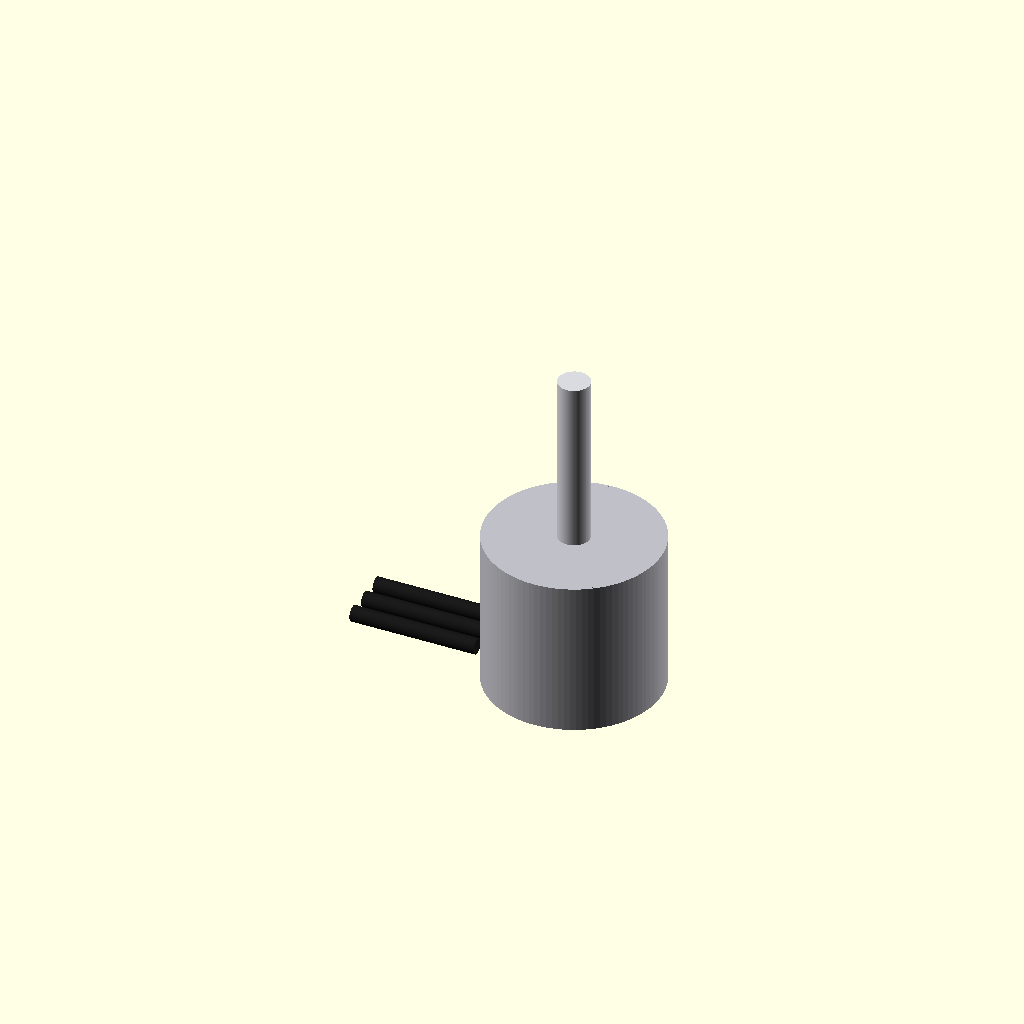
Cell 1 — every parameter at its default value.
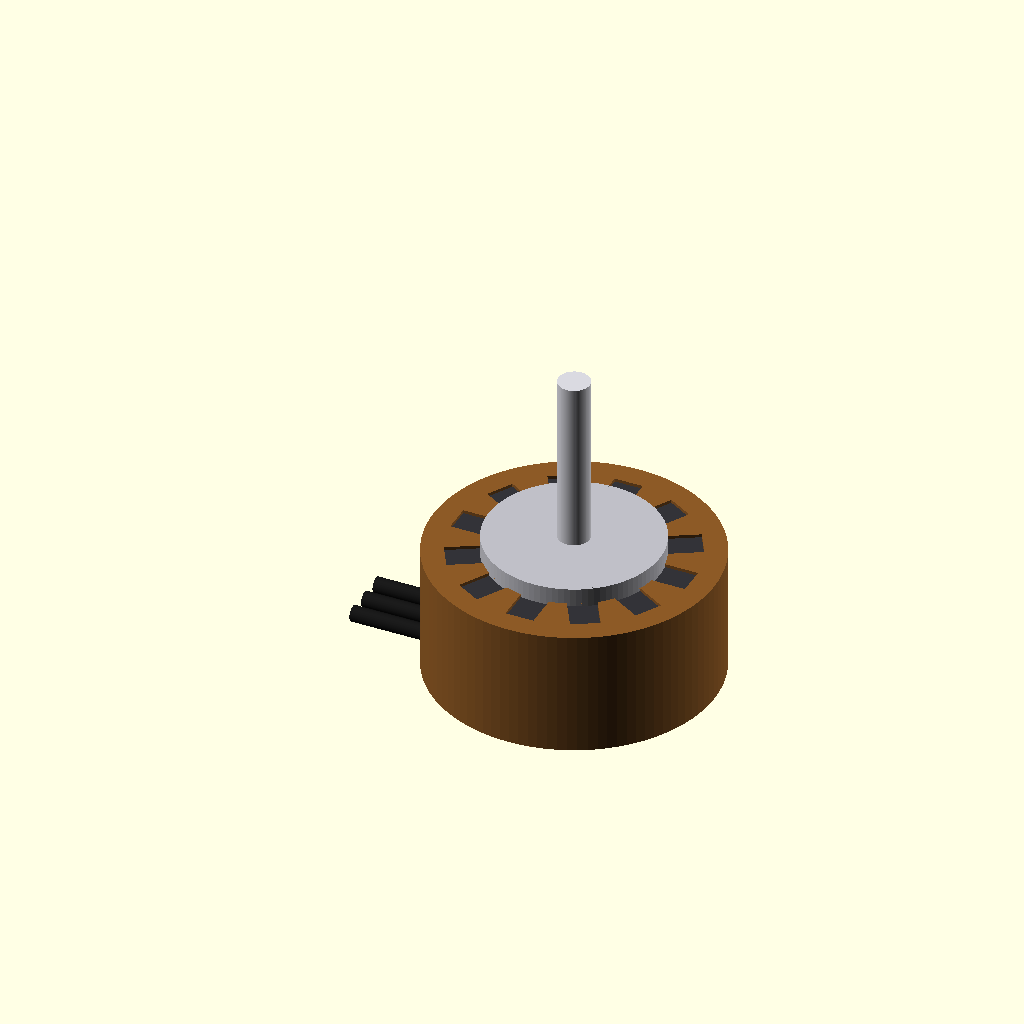
Cell 2: stator_d = 18 (everything else at default).
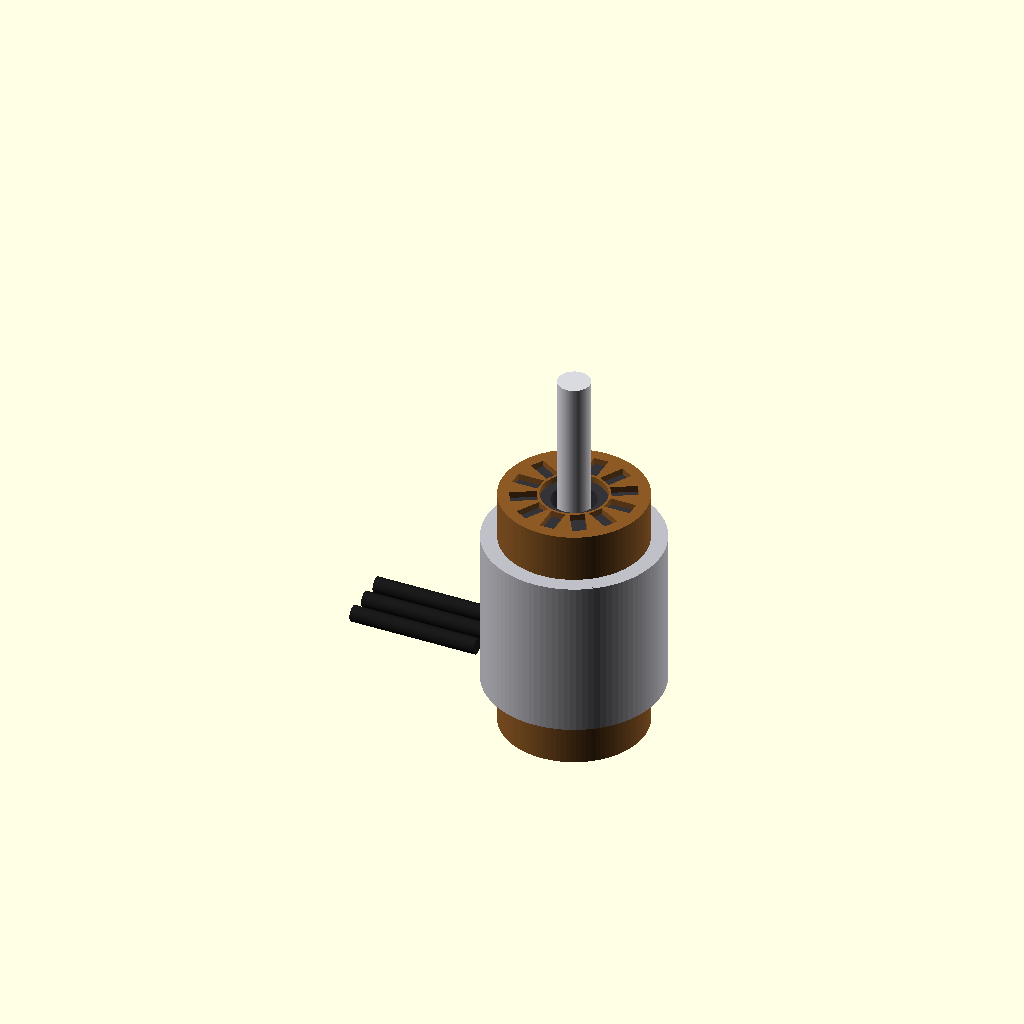
Cell 3: the same model with stator_h = 16.
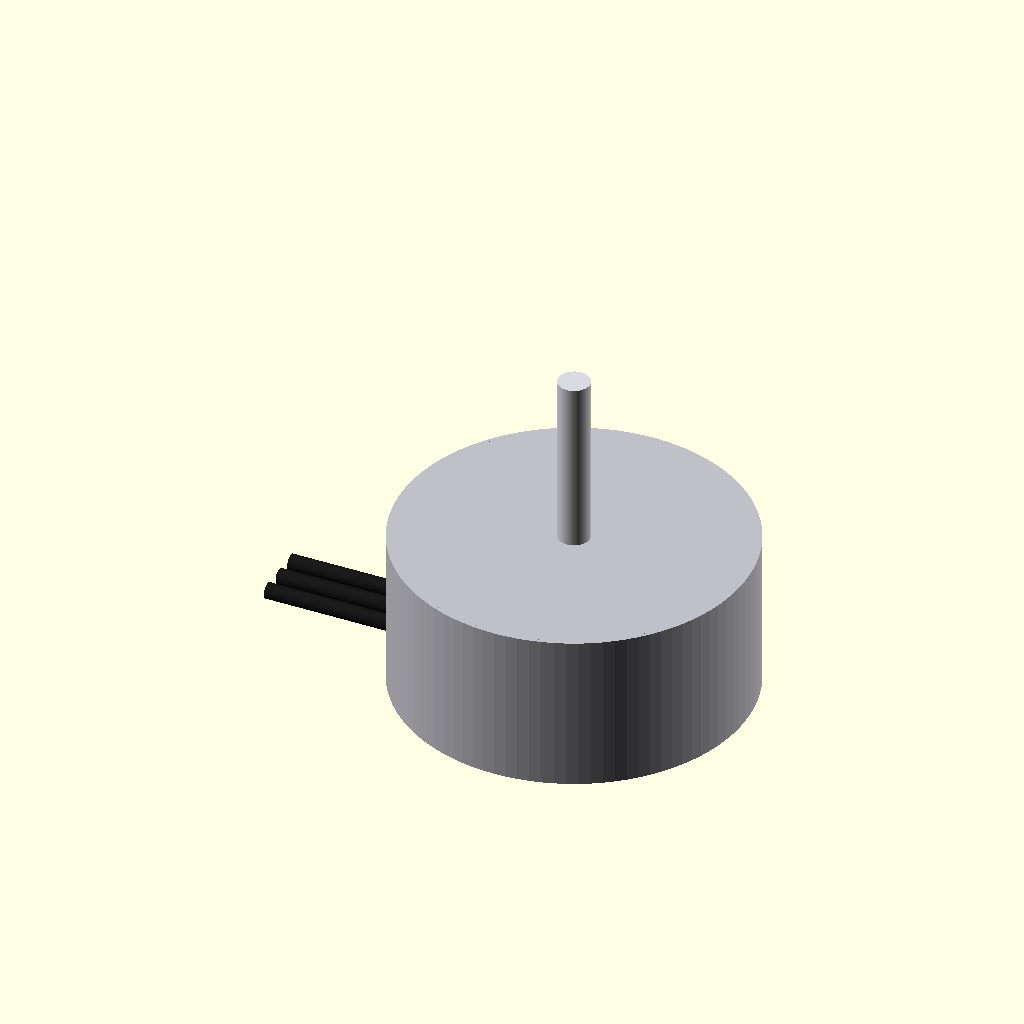
Cell 4: the same model with motor_body_d = 22.
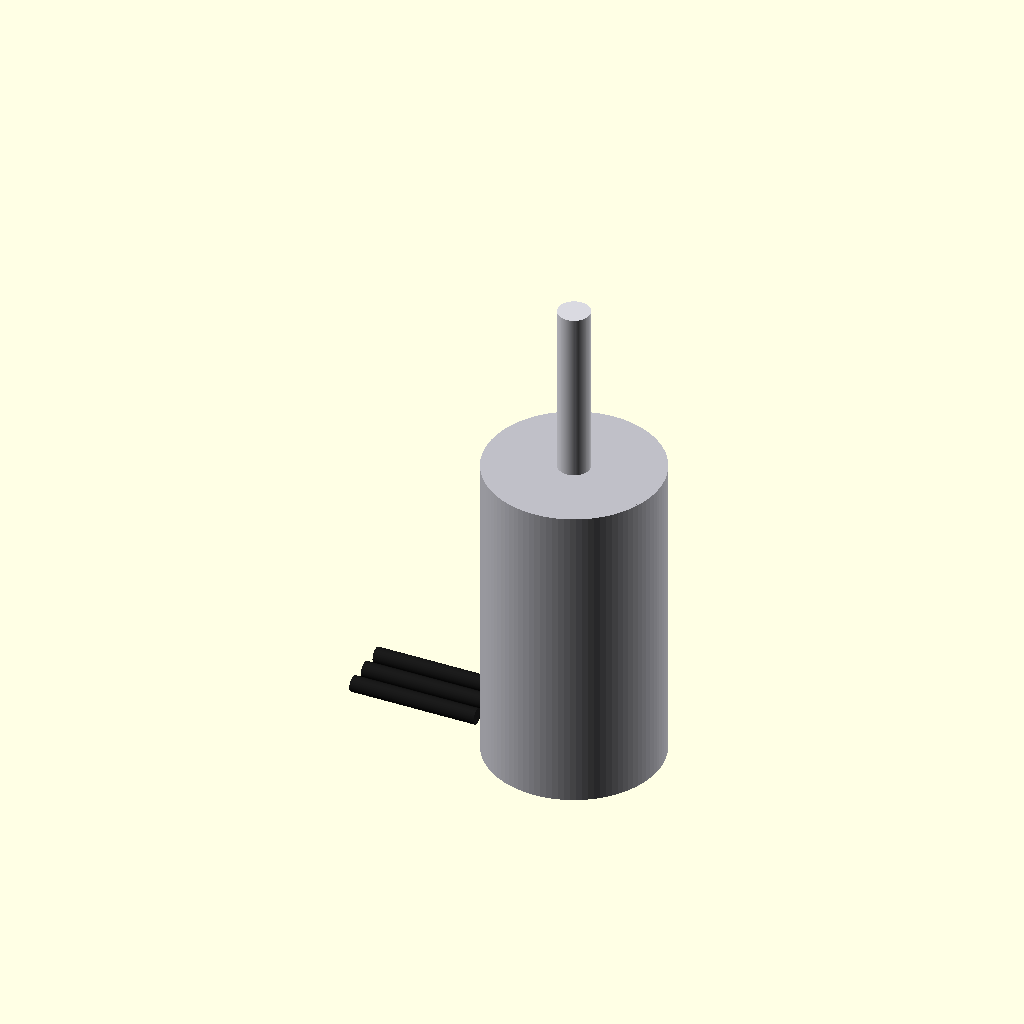
Cell 5: motor_body_h = 20 (everything else at default).
One fixed orthographic camera (rotation 55°, 0°, 25°; colour scheme Cornfield) for every cell.
OpenSCAD source file results/nopscadlib/baselines/gpt52/scad/bldc_motor__BLDC0603.scad:
$fn=96;

stator_d = 9.0;
stator_h = 8.0;

motor_body_d = 11.0;
motor_body_h = 10.0;

endcap_h = 1.0;

shaft_d = 2.0;
shaft_h = 12.0;

mount_hole_d = 1.6;
mount_hole_r = 3.5;
mount_hole_count = 4;

wire_d = 1.0;
wire_len = 8.0;
wire_spacing = 1.6;

module bolt_holes(h, d, r, n){
    for(i=[0:n-1]){
        rotate([0,0,360*i/n])
            translate([r,0,0])
                cylinder(h=h, d=d, center=true);
    }
}

module motor_can(d, h, endcap){
    difference(){
        union(){
            cylinder(h=h, d=d, center=true);
            translate([0,0,h/2 - endcap/2]) cylinder(h=endcap, d=d*0.98, center=true);
            translate([0,0,-h/2 + endcap/2]) cylinder(h=endcap, d=d*0.98, center=true);
        }
        translate([0,0,0]) cylinder(h=h-2*endcap, d=d*0.92, center=true);
        translate([0,0,-h/2 + endcap/2]) bolt_holes(h=endcap+0.2, d=mount_hole_d, r=mount_hole_r, n=mount_hole_count);
    }
}

module stator(d, h){
    difference(){
        cylinder(h=h, d=d, center=true);
        cylinder(h=h+0.2, d=d*0.45, center=true);
        for(i=[0:11]){
            rotate([0,0,360*i/12])
                translate([d*0.33,0,0])
                    cube([d*0.18, d*0.10, h+0.4], center=true);
        }
    }
}

module rotor(d, h){
    difference(){
        cylinder(h=h, d=d, center=true);
        cylinder(h=h+0.2, d=d*0.35, center=true);
    }
}

module shaft(d, h){
    translate([0,0,(motor_body_h/2) + h/2 - 1.0])
        cylinder(h=h, d=d, center=true);
}

module wires(){
    for(i=[-1:1]){
        translate([-(motor_body_d/2 + wire_len/2), i*wire_spacing, -motor_body_h/2 + 1.5])
            rotate([0,90,0])
                cylinder(h=wire_len, d=wire_d, center=true);
    }
}

module bldc_motor(){
    union(){
        color([0.75,0.75,0.78]) motor_can(motor_body_d, motor_body_h, endcap_h);
        color([0.55,0.35,0.15]) translate([0,0,0]) stator(stator_d, stator_h);
        color([0.2,0.2,0.22]) translate([0,0,0]) rotor(stator_d*0.88, stator_h*0.95);
        color([0.85,0.85,0.88]) shaft(shaft_d, shaft_h);
        color([0.1,0.1,0.1]) wires();
    }
}

bldc_motor();
Parameter table extracted from the source (name, type, default, range or options):
stator_d: number, default 9
stator_h: number, default 8
motor_body_d: number, default 11
motor_body_h: number, default 10
endcap_h: number, default 1
shaft_d: number, default 2
shaft_h: number, default 12
mount_hole_d: number, default 1.6
mount_hole_r: number, default 3.5
mount_hole_count: number, default 4
wire_d: number, default 1
wire_len: number, default 8
wire_spacing: number, default 1.6
